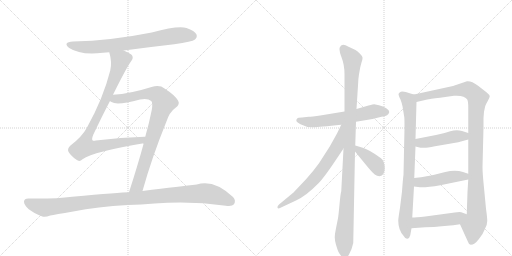
t = 0.00 s
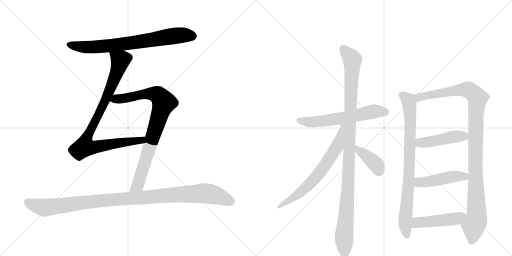
t = 2.23 s
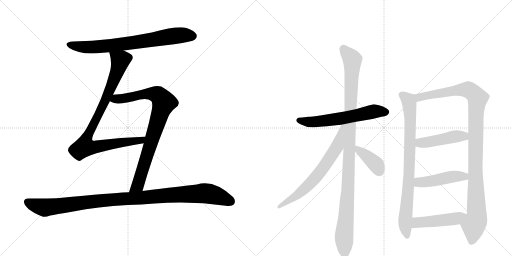
t = 4.47 s
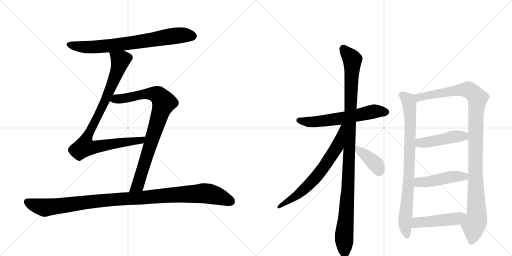
t = 6.70 s
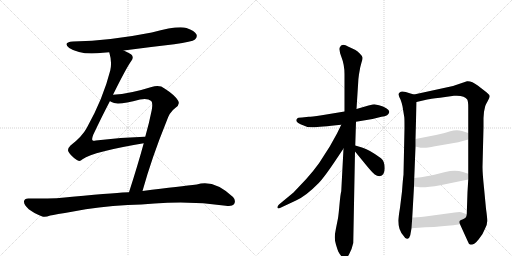
t = 8.93 s
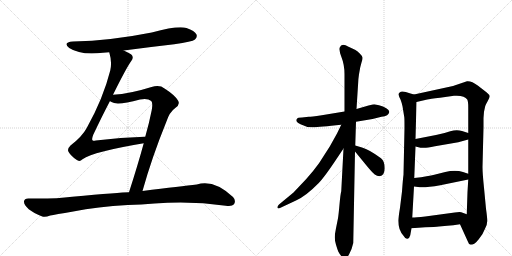
t = 11.17 s

The animated SVG that drew these frames (rendered in a browser with its animation timeline set to each time). Animation: 13 CSS @keyframes rules; one cycle of 11.17 s.

<svg version="1.1" viewBox="0 0 2048 1024" xmlns="http://www.w3.org/2000/svg">
  <g stroke="lightgray" stroke-dasharray="1,1" stroke-width="1" transform="scale(4, 4)">
    <line x1="0" y1="0" x2="256" y2="256"></line>
    <line x1="256" y1="0" x2="0" y2="256"></line>
    <line x1="128" y1="0" x2="128" y2="256"></line>
    <line x1="0" y1="128" x2="256" y2="128"></line>
    <line x1="256" y1="0" x2="512" y2="256"></line>
    <line x1="512" y1="0" x2="256" y2="256"></line>
    <line x1="384" y1="0" x2="384" y2="256"></line>
    <line x1="256" y1="128" x2="512" y2="128"></line>
  </g>
<g transform="scale(1, -1) translate(0, -850)">
   <style type="text/css">
    @keyframes keyframes0 {
      from {
       stroke: black;
       stroke-dashoffset: 749;
       stroke-width: 128;
       }
       71% {
       animation-timing-function: step-end;
       stroke: black;
       stroke-dashoffset: 0;
       stroke-width: 128;
       }
       to {
       stroke: black;
       stroke-width: 1024;
       }
       }
       #make-me-a-hanzi-animation-0 {
         animation: keyframes0 0.859538s both;
         animation-delay: 0.000000s;
         animation-timing-function: linear;
       }
    @keyframes keyframes1 {
      from {
       stroke: black;
       stroke-dashoffset: 914;
       stroke-width: 128;
       }
       75% {
       animation-timing-function: step-end;
       stroke: black;
       stroke-dashoffset: 0;
       stroke-width: 128;
       }
       to {
       stroke: black;
       stroke-width: 1024;
       }
       }
       #make-me-a-hanzi-animation-1 {
         animation: keyframes1 0.993815s both;
         animation-delay: 0.859538s;
         animation-timing-function: linear;
       }
    @keyframes keyframes2 {
      from {
       stroke: black;
       stroke-dashoffset: 864;
       stroke-width: 128;
       }
       74% {
       animation-timing-function: step-end;
       stroke: black;
       stroke-dashoffset: 0;
       stroke-width: 128;
       }
       to {
       stroke: black;
       stroke-width: 1024;
       }
       }
       #make-me-a-hanzi-animation-2 {
         animation: keyframes2 0.953125s both;
         animation-delay: 1.853353s;
         animation-timing-function: linear;
       }
    @keyframes keyframes3 {
      from {
       stroke: black;
       stroke-dashoffset: 1081;
       stroke-width: 128;
       }
       78% {
       animation-timing-function: step-end;
       stroke: black;
       stroke-dashoffset: 0;
       stroke-width: 128;
       }
       to {
       stroke: black;
       stroke-width: 1024;
       }
       }
       #make-me-a-hanzi-animation-3 {
         animation: keyframes3 1.129720s both;
         animation-delay: 2.806478s;
         animation-timing-function: linear;
       }
    @keyframes keyframes4 {
      from {
       stroke: black;
       stroke-dashoffset: 609;
       stroke-width: 128;
       }
       66% {
       animation-timing-function: step-end;
       stroke: black;
       stroke-dashoffset: 0;
       stroke-width: 128;
       }
       to {
       stroke: black;
       stroke-width: 1024;
       }
       }
       #make-me-a-hanzi-animation-4 {
         animation: keyframes4 0.745605s both;
         animation-delay: 3.936198s;
         animation-timing-function: linear;
       }
    @keyframes keyframes5 {
      from {
       stroke: black;
       stroke-dashoffset: 1101;
       stroke-width: 128;
       }
       78% {
       animation-timing-function: step-end;
       stroke: black;
       stroke-dashoffset: 0;
       stroke-width: 128;
       }
       to {
       stroke: black;
       stroke-width: 1024;
       }
       }
       #make-me-a-hanzi-animation-5 {
         animation: keyframes5 1.145996s both;
         animation-delay: 4.681803s;
         animation-timing-function: linear;
       }
    @keyframes keyframes6 {
      from {
       stroke: black;
       stroke-dashoffset: 681;
       stroke-width: 128;
       }
       69% {
       animation-timing-function: step-end;
       stroke: black;
       stroke-dashoffset: 0;
       stroke-width: 128;
       }
       to {
       stroke: black;
       stroke-width: 1024;
       }
       }
       #make-me-a-hanzi-animation-6 {
         animation: keyframes6 0.804199s both;
         animation-delay: 5.827799s;
         animation-timing-function: linear;
       }
    @keyframes keyframes7 {
      from {
       stroke: black;
       stroke-dashoffset: 392;
       stroke-width: 128;
       }
       56% {
       animation-timing-function: step-end;
       stroke: black;
       stroke-dashoffset: 0;
       stroke-width: 128;
       }
       to {
       stroke: black;
       stroke-width: 1024;
       }
       }
       #make-me-a-hanzi-animation-7 {
         animation: keyframes7 0.569010s both;
         animation-delay: 6.631999s;
         animation-timing-function: linear;
       }
    @keyframes keyframes8 {
      from {
       stroke: black;
       stroke-dashoffset: 837;
       stroke-width: 128;
       }
       73% {
       animation-timing-function: step-end;
       stroke: black;
       stroke-dashoffset: 0;
       stroke-width: 128;
       }
       to {
       stroke: black;
       stroke-width: 1024;
       }
       }
       #make-me-a-hanzi-animation-8 {
         animation: keyframes8 0.931152s both;
         animation-delay: 7.201009s;
         animation-timing-function: linear;
       }
    @keyframes keyframes9 {
      from {
       stroke: black;
       stroke-dashoffset: 1097;
       stroke-width: 128;
       }
       78% {
       animation-timing-function: step-end;
       stroke: black;
       stroke-dashoffset: 0;
       stroke-width: 128;
       }
       to {
       stroke: black;
       stroke-width: 1024;
       }
       }
       #make-me-a-hanzi-animation-9 {
         animation: keyframes9 1.142741s both;
         animation-delay: 8.132161s;
         animation-timing-function: linear;
       }
    @keyframes keyframes10 {
      from {
       stroke: black;
       stroke-dashoffset: 458;
       stroke-width: 128;
       }
       60% {
       animation-timing-function: step-end;
       stroke: black;
       stroke-dashoffset: 0;
       stroke-width: 128;
       }
       to {
       stroke: black;
       stroke-width: 1024;
       }
       }
       #make-me-a-hanzi-animation-10 {
         animation: keyframes10 0.622721s both;
         animation-delay: 9.274902s;
         animation-timing-function: linear;
       }
    @keyframes keyframes11 {
      from {
       stroke: black;
       stroke-dashoffset: 467;
       stroke-width: 128;
       }
       60% {
       animation-timing-function: step-end;
       stroke: black;
       stroke-dashoffset: 0;
       stroke-width: 128;
       }
       to {
       stroke: black;
       stroke-width: 1024;
       }
       }
       #make-me-a-hanzi-animation-11 {
         animation: keyframes11 0.630046s both;
         animation-delay: 9.897624s;
         animation-timing-function: linear;
       }
    @keyframes keyframes12 {
      from {
       stroke: black;
       stroke-dashoffset: 475;
       stroke-width: 128;
       }
       61% {
       animation-timing-function: step-end;
       stroke: black;
       stroke-dashoffset: 0;
       stroke-width: 128;
       }
       to {
       stroke: black;
       stroke-width: 1024;
       }
       }
       #make-me-a-hanzi-animation-12 {
         animation: keyframes12 0.636556s both;
         animation-delay: 10.527669s;
         animation-timing-function: linear;
       }
</style>
<path d="M 495 648 Q 592 661 697 673 Q 769 683 780 692 Q 790 701 786 712 Q 779 727 746 738 Q 710 748 607 720 Q 442 687 292 684 Q 249 681 277 658 Q 322 628 412 639 Q 424 640 437 641 L 495 648 Z" fill="lightgray"></path> 
<path d="M 452 471 Q 506 580 525 606 Q 535 618 528 629 Q 522 636 495 648 C 468 661 430 670 437 641 Q 449 601 441 568 Q 413 457 348 340 Q 329 304 282 268 Q 269 255 273 245 Q 280 229 306 211 Q 318 201 330 213 Q 376 244 575 277 C 605 282 611 304 581 303 Q 580 304 578 303 Q 485 300 383 288 Q 373 285 370 289 Q 366 293 373 311 Q 410 389 440 446 L 452 471 Z" fill="lightgray"></path> 
<path d="M 570 86 Q 607 219 665 362 Q 678 402 701 418 Q 722 433 712 448 Q 699 470 658 496 Q 639 512 606 502 Q 521 475 452 471 C 422 469 413 459 440 446 Q 441 445 446 442 Q 467 427 560 452 Q 591 458 605 446 Q 612 439 607 410 Q 597 359 581 303 L 575 277 Q 550 186 516 81 C 507 52 562 57 570 86 Z" fill="lightgray"></path> 
<path d="M 511 30 Q 566 31 618 36 Q 762 48 903 27 Q 928 23 936 33 Q 945 48 932 62 Q 856 134 787 112 Q 727 105 570 86 L 516 81 Q 483 81 289 63 Q 219 54 113 56 Q 97 56 96 44 Q 95 31 115 13 Q 134 -2 169 -16 Q 181 -20 201 -12 Q 219 -8 293 4 Q 390 23 511 30 Z" fill="lightgray"></path> 
<path d="M 1424 363 L 1490 374 L 1526 383 Q 1555 386 1557 402 Q 1558 409 1545 417 Q 1533 425 1516 429 L 1497 433 Q 1494 433 1474 428 L 1426 414 L 1378 404 L 1287 389 Q 1243 383 1235 383 L 1208 380 Q 1190 380 1188 375 Q 1178 365 1202 353 Q 1226 340 1252 341 Q 1278 342 1365 351 L 1424 363 Z" fill="lightgray"></path> 
<path d="M 1421 268 L 1424 363 L 1426 414 L 1433 524 Q 1433 532 1436 553 L 1441 581 L 1446 600 Q 1451 614 1450 620 Q 1450 625 1439 636 Q 1429 646 1420 651 L 1394 663 Q 1366 680 1359 660 Q 1355 650 1366 621 Q 1378 591 1378 553 L 1378 404 L 1374 256 L 1365 85 Q 1362 76 1358 32 Q 1354 -12 1352 -23 L 1344 -63 Q 1339 -87 1339 -99 Q 1339 -112 1344 -129 Q 1349 -146 1353 -156 Q 1358 -166 1366 -175 Q 1375 -184 1381 -184 Q 1386 -186 1396 -168 Q 1407 -150 1413 -122 L 1420 244 L 1421 268 Z" fill="lightgray"></path> 
<path d="M 1365 351 L 1348 316 L 1319 264 L 1276 197 Q 1256 169 1225 134 L 1174 80 L 1116 32 Q 1108 24 1110 19 Q 1112 14 1122 19 L 1184 48 Q 1224 66 1275 118 Q 1299 143 1350 220 L 1374 256 C 1450 369 1378 378 1365 351 Z" fill="lightgray"></path> 
<path d="M 1518 145 Q 1539 149 1539 177 Q 1539 205 1524 217 Q 1478 251 1451 259 L 1421 268 C 1394 276 1401 267 1420 244 L 1470 183 Q 1490 159 1499 152 Q 1508 145 1518 145 Z" fill="lightgray"></path> 
<path d="M 1656 472 L 1642 476 Q 1607 489 1600 481 Q 1594 477 1594 472 Q 1595 466 1602 452 Q 1608 436 1610 425 L 1617 382 Q 1618 379 1618 338 L 1614 151 Q 1612 138 1608 84 L 1600 19 Q 1593 -24 1593 -33 Q 1593 -69 1614 -93 Q 1622 -107 1630 -105 Q 1638 -103 1641 -91 L 1646 -63 L 1649 -20 L 1656 104 L 1657 138 L 1662 264 L 1662 294 L 1666 442 C 1667 469 1667 469 1656 472 Z" fill="lightgray"></path> 
<path d="M 1934 378 L 1936 403 L 1941 426 Q 1943 432 1951 446 Q 1959 460 1959 465 Q 1959 470 1947 480 L 1911 508 Q 1886 527 1868 525 L 1812 506 L 1656 472 C 1627 466 1637 435 1666 442 L 1709 452 Q 1718 454 1760 459 L 1816 467 Q 1858 470 1869 452 Q 1873 444 1873 421 L 1873 318 L 1873 292 L 1873 155 L 1873 132 L 1870 82 L 1867 -7 C 1866 -37 1828 -20 1840 -47 L 1870 -113 Q 1874 -127 1883 -129 Q 1898 -129 1915 -107 Q 1933 -85 1940 -65 Q 1949 -49 1949 -34 Q 1949 -20 1944 15 L 1936 99 Q 1930 157 1930 182 L 1934 341 L 1934 378 Z" fill="lightgray"></path> 
<path d="M 1662 264 L 1682 259 L 1695 259 Q 1703 258 1740 265 L 1833 281 L 1873 292 C 1902 300 1902 309 1873 318 L 1848 326 Q 1827 333 1801 325 Q 1776 316 1744 310 L 1662 294 C 1633 288 1633 271 1662 264 Z" fill="lightgray"></path> 
<path d="M 1656 104 L 1672 102 Q 1696 98 1761 109 L 1873 132 C 1902 138 1901 146 1873 155 L 1852 162 Q 1821 172 1781 162 L 1737 151 Q 1716 145 1657 138 C 1627 134 1626 108 1656 104 Z" fill="lightgray"></path> 
<path d="M 1646 -63 L 1701 -59 Q 1741 -58 1756 -56 L 1789 -53 Q 1812 -51 1840 -47 C 1870 -43 1895 -17 1867 -7 L 1845 1 Q 1839 3 1819 0 L 1701 -16 Q 1663 -20 1649 -20 C 1619 -21 1616 -65 1646 -63 Z" fill="lightgray"></path> 
      <clipPath id="make-me-a-hanzi-clip-0">
      <path d="M 495 648 Q 592 661 697 673 Q 769 683 780 692 Q 790 701 786 712 Q 779 727 746 738 Q 710 748 607 720 Q 442 687 292 684 Q 249 681 277 658 Q 322 628 412 639 Q 424 640 437 641 L 495 648 Z" fill="lightgray"></path>
      </clipPath>
      <path clip-path="url(#make-me-a-hanzi-clip-0)" d="M 282 673 L 324 662 L 400 663 L 710 708 L 770 706 " fill="none" id="make-me-a-hanzi-animation-0" stroke-dasharray="621 1242" stroke-linecap="round"></path>

      <clipPath id="make-me-a-hanzi-clip-1">
      <path d="M 452 471 Q 506 580 525 606 Q 535 618 528 629 Q 522 636 495 648 C 468 661 430 670 437 641 Q 449 601 441 568 Q 413 457 348 340 Q 329 304 282 268 Q 269 255 273 245 Q 280 229 306 211 Q 318 201 330 213 Q 376 244 575 277 C 605 282 611 304 581 303 Q 580 304 578 303 Q 485 300 383 288 Q 373 285 370 289 Q 366 293 373 311 Q 410 389 440 446 L 452 471 Z" fill="lightgray"></path>
      </clipPath>
      <path clip-path="url(#make-me-a-hanzi-clip-1)" d="M 445 635 L 477 613 L 474 580 L 416 436 L 347 301 L 338 263 L 386 262 L 484 280 L 563 287 L 571 297 " fill="none" id="make-me-a-hanzi-animation-1" stroke-dasharray="786 1572" stroke-linecap="round"></path>

      <clipPath id="make-me-a-hanzi-clip-2">
      <path d="M 570 86 Q 607 219 665 362 Q 678 402 701 418 Q 722 433 712 448 Q 699 470 658 496 Q 639 512 606 502 Q 521 475 452 471 C 422 469 413 459 440 446 Q 441 445 446 442 Q 467 427 560 452 Q 591 458 605 446 Q 612 439 607 410 Q 597 359 581 303 L 575 277 Q 550 186 516 81 C 507 52 562 57 570 86 Z" fill="lightgray"></path>
      </clipPath>
      <path clip-path="url(#make-me-a-hanzi-clip-2)" d="M 447 450 L 605 476 L 634 468 L 655 440 L 551 109 L 522 88 " fill="none" id="make-me-a-hanzi-animation-2" stroke-dasharray="736 1472" stroke-linecap="round"></path>

      <clipPath id="make-me-a-hanzi-clip-3">
      <path d="M 511 30 Q 566 31 618 36 Q 762 48 903 27 Q 928 23 936 33 Q 945 48 932 62 Q 856 134 787 112 Q 727 105 570 86 L 516 81 Q 483 81 289 63 Q 219 54 113 56 Q 97 56 96 44 Q 95 31 115 13 Q 134 -2 169 -16 Q 181 -20 201 -12 Q 219 -8 293 4 Q 390 23 511 30 Z" fill="lightgray"></path>
      </clipPath>
      <path clip-path="url(#make-me-a-hanzi-clip-3)" d="M 110 42 L 179 19 L 412 49 L 812 77 L 877 65 L 923 44 " fill="none" id="make-me-a-hanzi-animation-3" stroke-dasharray="953 1906" stroke-linecap="round"></path>

      <clipPath id="make-me-a-hanzi-clip-4">
      <path d="M 1424 363 L 1490 374 L 1526 383 Q 1555 386 1557 402 Q 1558 409 1545 417 Q 1533 425 1516 429 L 1497 433 Q 1494 433 1474 428 L 1426 414 L 1378 404 L 1287 389 Q 1243 383 1235 383 L 1208 380 Q 1190 380 1188 375 Q 1178 365 1202 353 Q 1226 340 1252 341 Q 1278 342 1365 351 L 1424 363 Z" fill="lightgray"></path>
      </clipPath>
      <path clip-path="url(#make-me-a-hanzi-clip-4)" d="M 1196 368 L 1273 364 L 1368 376 L 1497 405 L 1545 402 " fill="none" id="make-me-a-hanzi-animation-4" stroke-dasharray="481 962" stroke-linecap="round"></path>

      <clipPath id="make-me-a-hanzi-clip-5">
      <path d="M 1421 268 L 1424 363 L 1426 414 L 1433 524 Q 1433 532 1436 553 L 1441 581 L 1446 600 Q 1451 614 1450 620 Q 1450 625 1439 636 Q 1429 646 1420 651 L 1394 663 Q 1366 680 1359 660 Q 1355 650 1366 621 Q 1378 591 1378 553 L 1378 404 L 1374 256 L 1365 85 Q 1362 76 1358 32 Q 1354 -12 1352 -23 L 1344 -63 Q 1339 -87 1339 -99 Q 1339 -112 1344 -129 Q 1349 -146 1353 -156 Q 1358 -166 1366 -175 Q 1375 -184 1381 -184 Q 1386 -186 1396 -168 Q 1407 -150 1413 -122 L 1420 244 L 1421 268 Z" fill="lightgray"></path>
      </clipPath>
      <path clip-path="url(#make-me-a-hanzi-clip-5)" d="M 1373 657 L 1409 611 L 1392 107 L 1376 -103 L 1380 -175 " fill="none" id="make-me-a-hanzi-animation-5" stroke-dasharray="973 1946" stroke-linecap="round"></path>

      <clipPath id="make-me-a-hanzi-clip-6">
      <path d="M 1365 351 L 1348 316 L 1319 264 L 1276 197 Q 1256 169 1225 134 L 1174 80 L 1116 32 Q 1108 24 1110 19 Q 1112 14 1122 19 L 1184 48 Q 1224 66 1275 118 Q 1299 143 1350 220 L 1374 256 C 1450 369 1378 378 1365 351 Z" fill="lightgray"></path>
      </clipPath>
      <path clip-path="url(#make-me-a-hanzi-clip-6)" d="M 1372 347 L 1349 264 L 1282 164 L 1200 78 L 1116 24 " fill="none" id="make-me-a-hanzi-animation-6" stroke-dasharray="553 1106" stroke-linecap="round"></path>

      <clipPath id="make-me-a-hanzi-clip-7">
      <path d="M 1518 145 Q 1539 149 1539 177 Q 1539 205 1524 217 Q 1478 251 1451 259 L 1421 268 C 1394 276 1401 267 1420 244 L 1470 183 Q 1490 159 1499 152 Q 1508 145 1518 145 Z" fill="lightgray"></path>
      </clipPath>
      <path clip-path="url(#make-me-a-hanzi-clip-7)" d="M 1427 262 L 1433 249 L 1506 190 L 1516 164 " fill="none" id="make-me-a-hanzi-animation-7" stroke-dasharray="264 528" stroke-linecap="round"></path>

      <clipPath id="make-me-a-hanzi-clip-8">
      <path d="M 1656 472 L 1642 476 Q 1607 489 1600 481 Q 1594 477 1594 472 Q 1595 466 1602 452 Q 1608 436 1610 425 L 1617 382 Q 1618 379 1618 338 L 1614 151 Q 1612 138 1608 84 L 1600 19 Q 1593 -24 1593 -33 Q 1593 -69 1614 -93 Q 1622 -107 1630 -105 Q 1638 -103 1641 -91 L 1646 -63 L 1649 -20 L 1656 104 L 1657 138 L 1662 264 L 1662 294 L 1666 442 C 1667 469 1667 469 1656 472 Z" fill="lightgray"></path>
      </clipPath>
      <path clip-path="url(#make-me-a-hanzi-clip-8)" d="M 1605 471 L 1633 448 L 1641 391 L 1637 162 L 1620 -40 L 1628 -95 " fill="none" id="make-me-a-hanzi-animation-8" stroke-dasharray="709 1418" stroke-linecap="round"></path>

      <clipPath id="make-me-a-hanzi-clip-9">
      <path d="M 1934 378 L 1936 403 L 1941 426 Q 1943 432 1951 446 Q 1959 460 1959 465 Q 1959 470 1947 480 L 1911 508 Q 1886 527 1868 525 L 1812 506 L 1656 472 C 1627 466 1637 435 1666 442 L 1709 452 Q 1718 454 1760 459 L 1816 467 Q 1858 470 1869 452 Q 1873 444 1873 421 L 1873 318 L 1873 292 L 1873 155 L 1873 132 L 1870 82 L 1867 -7 C 1866 -37 1828 -20 1840 -47 L 1870 -113 Q 1874 -127 1883 -129 Q 1898 -129 1915 -107 Q 1933 -85 1940 -65 Q 1949 -49 1949 -34 Q 1949 -20 1944 15 L 1936 99 Q 1930 157 1930 182 L 1934 341 L 1934 378 Z" fill="lightgray"></path>
      </clipPath>
      <path clip-path="url(#make-me-a-hanzi-clip-9)" d="M 1665 467 L 1676 460 L 1808 486 L 1872 492 L 1896 476 L 1910 456 L 1903 384 L 1901 177 L 1907 -13 L 1894 -52 L 1885 -117 " fill="none" id="make-me-a-hanzi-animation-9" stroke-dasharray="969 1938" stroke-linecap="round"></path>

      <clipPath id="make-me-a-hanzi-clip-10">
      <path d="M 1662 264 L 1682 259 L 1695 259 Q 1703 258 1740 265 L 1833 281 L 1873 292 C 1902 300 1902 309 1873 318 L 1848 326 Q 1827 333 1801 325 Q 1776 316 1744 310 L 1662 294 C 1633 288 1633 271 1662 264 Z" fill="lightgray"></path>
      </clipPath>
      <path clip-path="url(#make-me-a-hanzi-clip-10)" d="M 1671 287 L 1681 278 L 1726 283 L 1814 304 L 1856 305 L 1864 312 " fill="none" id="make-me-a-hanzi-animation-10" stroke-dasharray="330 660" stroke-linecap="round"></path>

      <clipPath id="make-me-a-hanzi-clip-11">
      <path d="M 1656 104 L 1672 102 Q 1696 98 1761 109 L 1873 132 C 1902 138 1901 146 1873 155 L 1852 162 Q 1821 172 1781 162 L 1737 151 Q 1716 145 1657 138 C 1627 134 1626 108 1656 104 Z" fill="lightgray"></path>
      </clipPath>
      <path clip-path="url(#make-me-a-hanzi-clip-11)" d="M 1661 110 L 1678 121 L 1819 144 L 1858 144 L 1865 138 " fill="none" id="make-me-a-hanzi-animation-11" stroke-dasharray="339 678" stroke-linecap="round"></path>

      <clipPath id="make-me-a-hanzi-clip-12">
      <path d="M 1646 -63 L 1701 -59 Q 1741 -58 1756 -56 L 1789 -53 Q 1812 -51 1840 -47 C 1870 -43 1895 -17 1867 -7 L 1845 1 Q 1839 3 1819 0 L 1701 -16 Q 1663 -20 1649 -20 C 1619 -21 1616 -65 1646 -63 Z" fill="lightgray"></path>
      </clipPath>
      <path clip-path="url(#make-me-a-hanzi-clip-12)" d="M 1652 -56 L 1668 -40 L 1826 -24 L 1860 -9 " fill="none" id="make-me-a-hanzi-animation-12" stroke-dasharray="347 694" stroke-linecap="round"></path>

</g>
</svg>
